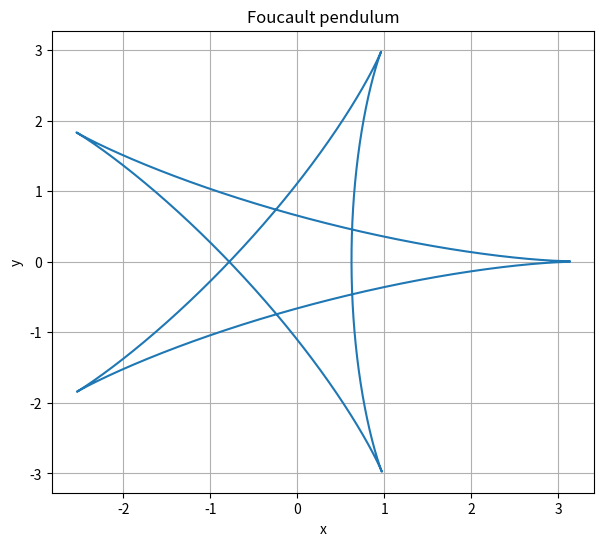

Write Python code to recreate this figure. (Note: this script raises an exception after producing the figure.)
import numpy as np
import matplotlib.pyplot as plt
import matplotlib.animation as animation
from dataclasses import dataclass
import math

@dataclass
class VectorP: # 極座標
    r: float
    theta: float
    phi: float

@dataclass
class VectorR: # 直角座標
    x: float
    y: float
    z: float
    def __add__(self, b):
        return VectorR(self.x+b.x, self.y+b.y, self.z+b.z)
    def __sub__(self, b):
        return VectorR(self.x-b.x, self.y-b.y, self.z-b.z)
    def P(self) -> VectorP:
        return RtoP(self)
    #  def __mut__(self, b):
    #      if(type(b) == int or type(b) == float):
    #          return VectorR(self.x*b, self.y*b, self.z*b)

def RtoP(V: VectorR) -> VectorP: # 直角座標轉極座標
    p = VectorP(0, 0, 0)
    p.r = math.sqrt(V.x**2+V.y**2+V.z**2)
    if(p.r == 0):
        p.theta = 0.0
    else:
        p.theta = math.acos(V.z/p.r)
    if(V.x == 0 or p.theta == 0):
        p.phi = 0.0
    else:
        p.phi = math.atan(V.y/V.x)
    return p

def PtoR(V: VectorP) -> VectorR: # 極座標轉直角座標
    p = VectorR(0, 0, 0)
    p.x = V.r*math.sin(V.theta)*math.cos(V.phi)
    p.y = V.r*math.sin(V.theta)*math.sin(V.phi)
    p.z = V.r*math.cos(V.theta)
    return p


def cross(A: VectorR, B: VectorR) -> VectorR:
    c = np.cross([A.x, A.y, A.z], [B.x, B.y, B.z])
    C = VectorR(c[0], c[1], c[2])
    return C

def mut(A: VectorR, mut: float) -> VectorR:
    return VectorR(A.x*mut, A.y*mut, A.z*mut)

def phi(x: float, y: float) -> float:
    return math.atan(y/x)*180/math.pi

T = []
X = []
Y = []
Turning = []

# const
dt = 0.001
g = 9.8

# params
omega = PtoR(VectorP(7.292e-5*5e3, 66/math.pi, 0))
#  omega = PtoR(VectorP(7.292e-5, 66/math.pi, 0))
L = 10
tolerance = 1

# var
t = 0
#  r = VectorR(0, 0, 0)
#  v = VectorR(1, 0, 0)
theta = 1/math.pi
r = PtoR(VectorP(10*math.tan(theta), math.pi/2-theta, 0))
v = VectorR(0, 0, 0)
a = VectorR(0, 0, 0)
i = 0
startPoint = PtoR(VectorP(10*math.tan(theta), math.pi/2-theta, 0))

v1, v2, v3 = 0, 0, 0
phiNow = 0

while True:
    # append
    T.append(t)
    X.append(r.x)
    Y.append(r.y)

    # calc
    t += dt
    a = mut(r, -g/L)-mut(cross(omega, v), 2)

    v.x += a.x*dt
    v.y += a.y*dt
    r.y += v.y*dt
    r.x += v.x*dt
    i += 1

    v1, v2, v3 = v2, v3, v.P().r

    if(v1 >= v2 and v2 <= v3):
        d = (startPoint-r).P().r
        if(d <= tolerance and t >= dt*10):
            break

print('turn a round take', t, 's')

fig = plt.figure(figsize=(7, 6), dpi=100)
ax = fig.gca()
dot, = ax.plot([], [], color='red', marker='o', markersize=10, markeredgecolor='black', linestyle='')

def update(i):
    dot.set_data(X[i], Y[i])
    return dot,

def init():
    dot.set_data(X[0], Y[0])
    return dot,

N = len(X)
ax.grid()
ax.set_title('Foucault pendulum')
ax.set_xlabel('x')
ax.set_ylabel('y')
ax.plot(X, Y)
ani = animation.FuncAnimation(fig=fig, func=update, frames=N, init_func=init, interval=1000/N, blit=True, repeat=False)
plt.show()

#  plt.grid()
#  plt.title('Foucault pendulum')
#  plt.xlabel('t')
#  plt.ylabel('x')
#  plt.plot(T, X)
#  plt.show()
#
#  plt.grid()
#  plt.title('Foucault pendulum')
#  plt.xlabel('t')
#  plt.ylabel('y')
#  plt.plot(T, Y)
#  plt.show()
